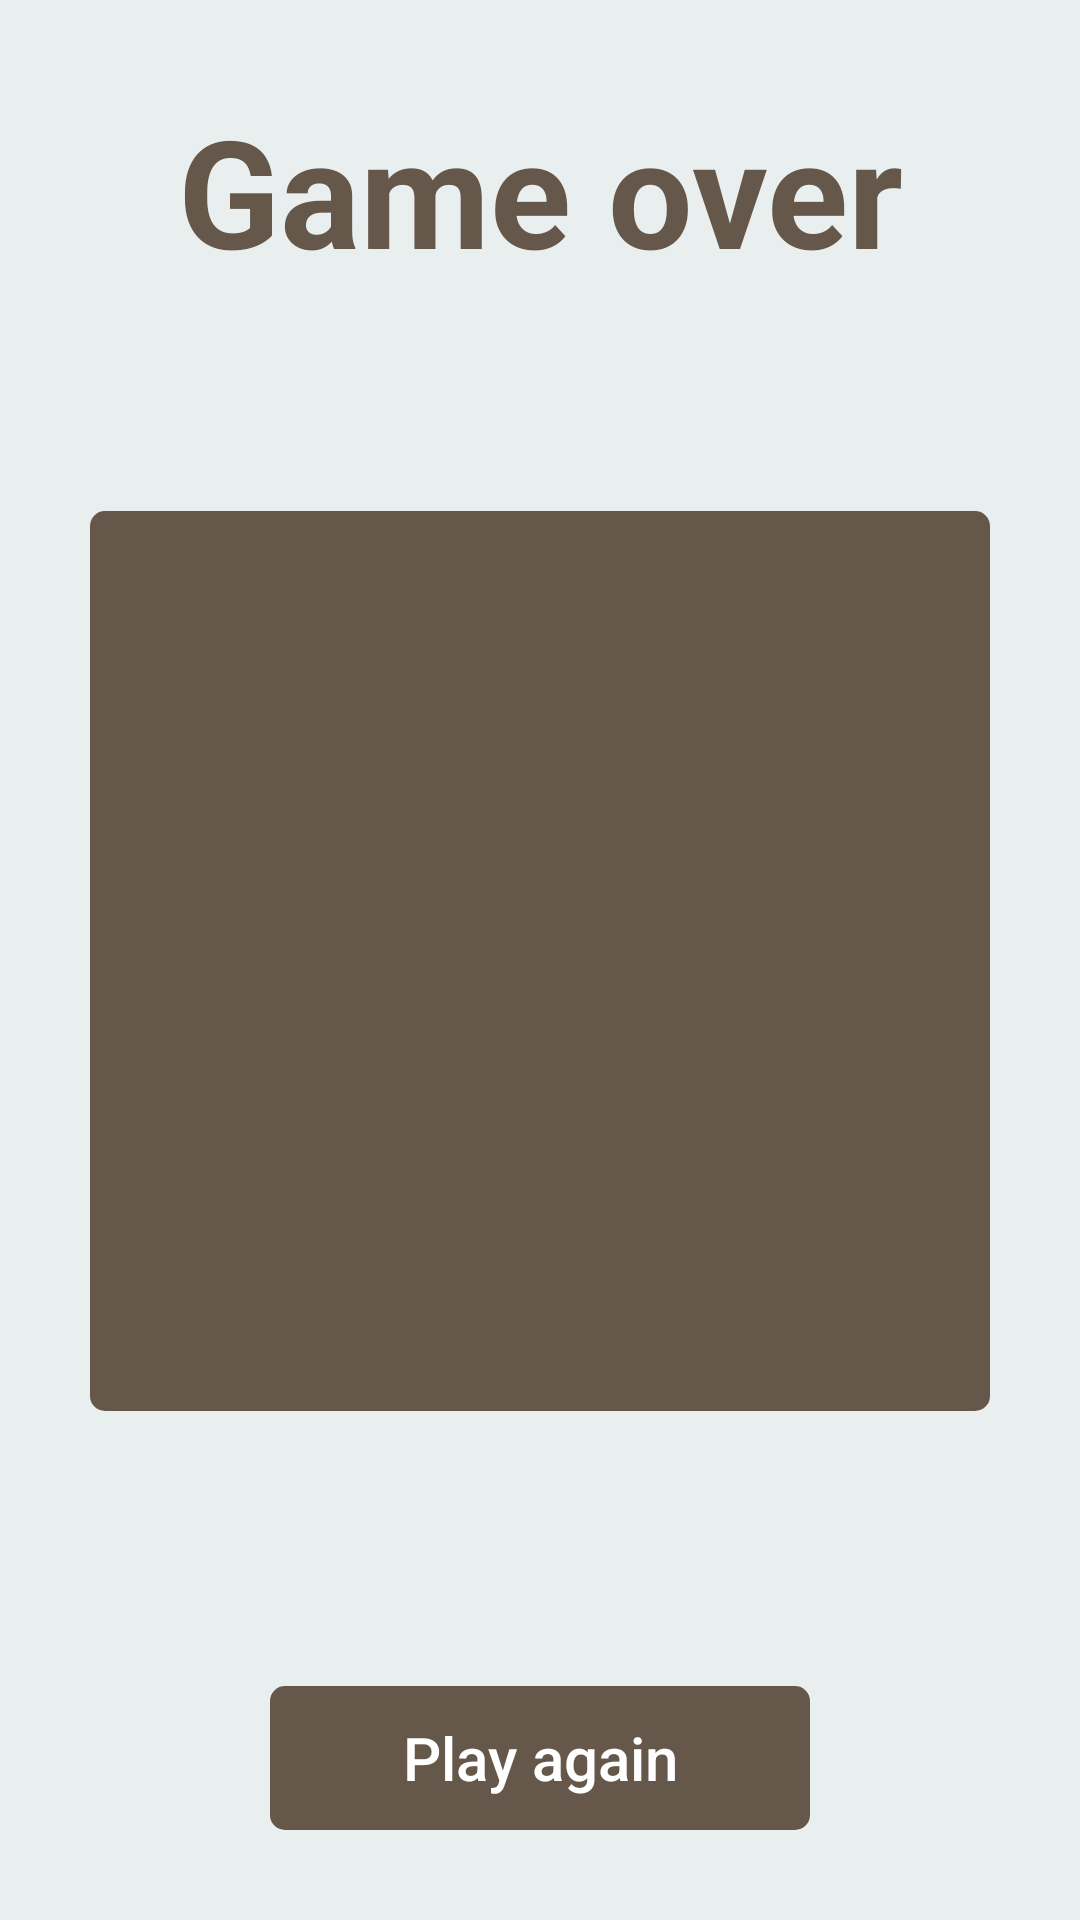

Produce the Android XML layout that renders to this screen, including the resource entries it uses.
<!-- AndroidManifest.xml: application theme Theme.Game_2048 -->
<!-- res/layout/screen_finish.xml -->
<?xml version="1.0" encoding="utf-8"?>
<androidx.constraintlayout.widget.ConstraintLayout xmlns:android="http://schemas.android.com/apk/res/android"
    xmlns:app="http://schemas.android.com/apk/res-auto"
    xmlns:tools="http://schemas.android.com/tools"
    android:id="@+id/root"
    android:layout_width="match_parent"
    android:layout_height="match_parent"
    android:background="#E9EFEF"
    android:padding="30dp"
    tools:context=".mvp.views.FinishView">

    <TextView
        android:id="@+id/gameOver"
        android:layout_width="match_parent"
        android:layout_height="wrap_content"
        android:gravity="center"
        android:text="Game over"
        android:textColor="#65574A"
        android:textSize="50sp"
        android:textStyle="bold"
        app:layout_constraintTop_toTopOf="parent" />

    <TextView
        android:id="@+id/text1"
        android:layout_width="match_parent"
        android:layout_height="wrap_content"
        android:gravity="center"
        android:textColor="#65574A"
        android:textSize="25sp"
        android:textStyle="bold"
        app:layout_constraintTop_toBottomOf="@id/gameOver"
        tools:layout_editor_absoluteX="30dp"
        tools:text="You earned x points with y moves in z" />

    <androidx.appcompat.widget.LinearLayoutCompat
        android:id="@+id/mainView"
        android:layout_width="match_parent"
        android:layout_height="0dp"
        android:layout_marginTop="40dp"
        android:background="@drawable/button"
        android:backgroundTint="#65574A"
        android:orientation="vertical"
        android:padding="4dp"
        app:layout_constraintDimensionRatio="1:1"
        app:layout_constraintTop_toBottomOf="@id/text1">

        <androidx.appcompat.widget.LinearLayoutCompat
            android:layout_width="match_parent"
            android:layout_height="0dp"
            android:layout_weight="1">

            <TextView
                style="@style/PlayButton"
                tools:text="0" />

            <TextView
                style="@style/PlayButton"
                tools:text="2" />

            <TextView
                style="@style/PlayButton"
                tools:text="4" />

            <TextView
                style="@style/PlayButton"
                tools:text="8" />
        </androidx.appcompat.widget.LinearLayoutCompat>

        <androidx.appcompat.widget.LinearLayoutCompat
            android:layout_width="match_parent"
            android:layout_height="0dp"
            android:layout_weight="1">

            <TextView
                style="@style/PlayButton"
                tools:text="16" />

            <TextView
                style="@style/PlayButton"
                tools:text="32" />

            <TextView
                style="@style/PlayButton"
                tools:text="64" />

            <TextView
                style="@style/PlayButton"
                tools:text="128" />
        </androidx.appcompat.widget.LinearLayoutCompat>

        <androidx.appcompat.widget.LinearLayoutCompat
            android:layout_width="match_parent"
            android:layout_height="0dp"
            android:layout_weight="1">

            <TextView
                style="@style/PlayButton"
                tools:text="256" />

            <TextView
                style="@style/PlayButton"
                tools:text="512" />

            <TextView
                style="@style/PlayButton"
                tools:text="1024" />

            <TextView
                style="@style/PlayButton"
                tools:text="2048" />
        </androidx.appcompat.widget.LinearLayoutCompat>

        <androidx.appcompat.widget.LinearLayoutCompat
            android:layout_width="match_parent"
            android:layout_height="0dp"
            android:layout_weight="1">

            <TextView
                style="@style/PlayButton"
                tools:text="0" />

            <TextView
                style="@style/PlayButton"
                tools:text="0" />

            <TextView
                style="@style/PlayButton"
                tools:text="0" />

            <TextView
                style="@style/PlayButton"
                tools:text="0" />
        </androidx.appcompat.widget.LinearLayoutCompat>

    </androidx.appcompat.widget.LinearLayoutCompat>

    <TextView
        android:id="@+id/text"
        android:layout_width="match_parent"
        android:layout_height="wrap_content"
        android:gravity="center"
        android:textColor="#65574A"
        android:textSize="25sp"
        android:textStyle="bold"
        app:layout_constraintBottom_toTopOf="@id/restart"
        app:layout_constraintEnd_toEndOf="parent"
        app:layout_constraintStart_toStartOf="parent"
        app:layout_constraintTop_toBottomOf="@id/mainView"
        tools:text="You earned x points with y moves in z" />

    <androidx.appcompat.widget.AppCompatButton
        android:id="@+id/restart"
        android:layout_width="0dp"
        android:layout_height="wrap_content"
        android:background="@drawable/button"
        android:backgroundTint="#65574A"
        android:text="Play again"
        android:textAllCaps="false"
        android:textColor="@color/white"
        android:textSize="20sp"
        app:layout_constraintBottom_toBottomOf="parent"
        app:layout_constraintEnd_toStartOf="@+id/undo"
        app:layout_constraintHorizontal_bias="0.5"
        app:layout_constraintStart_toStartOf="parent"
        app:layout_constraintWidth_percent="0.6" />

    <androidx.appcompat.widget.AppCompatButton
        android:id="@+id/undo"
        android:layout_width="0dp"
        android:layout_height="wrap_content"
        android:background="@drawable/button"
        android:backgroundTint="#65574A"
        android:text="Undo"
        android:textAllCaps="false"
        android:textColor="@color/white"
        android:textSize="20sp"
        android:visibility="gone"
        app:layout_constraintBottom_toBottomOf="parent"
        app:layout_constraintEnd_toEndOf="parent"
        app:layout_constraintHorizontal_bias="0.5"
        app:layout_constraintStart_toEndOf="@+id/restart"
        app:layout_constraintWidth_percent="0.3" />

</androidx.constraintlayout.widget.ConstraintLayout>
<!-- resources referenced by this layout -->
<resources>
  <!-- drawable button (drawable-v24) -->
  <?xml version="1.0" encoding="utf-8"?>
  <selector xmlns:android="http://schemas.android.com/apk/res/android">
      <item android:state_pressed="true">
          <shape>
              <padding android:bottom="2dp" android:left="2dp" android:right="2dp" android:top="2dp"/>
              <corners android:radius="5dp"/>
              <solid android:color="#99000000"/>
          </shape>
      </item>
      <item android:state_pressed="false">
          <shape>
              <padding android:bottom="2dp" android:left="2dp" android:right="2dp" android:top="2dp"/>
              <corners android:radius="5dp"/>
          </shape>
      </item>
  </selector>
  <style name="PlayButton">
          <item name="android:layout_height">match_parent</item>
          <item name="android:layout_weight">1</item>
          <item name="android:layout_width">0dp</item>
          <item name="android:layout_margin">2dp</item>
          <item name="android:background">@drawable/bg_item_0</item>
          <item name="android:gravity">center</item>
          <item name="android:textColor">@android:color/white</item>
          <item name="android:textSize">32sp</item>
      </style>
  <style name="Theme.Game_2048" parent="Theme.MaterialComponents.DayNight.NoActionBar">
          
          <item name="colorPrimary">@color/purple_500</item>
          <item name="colorPrimaryVariant">@color/purple_700</item>
          <item name="colorOnPrimary">@color/white</item>
          
          <item name="colorSecondary">@color/teal_200</item>
          <item name="colorSecondaryVariant">@color/teal_700</item>
          <item name="colorOnSecondary">@color/black</item>
          
          <item name="android:statusBarColor" tools:targetApi="l">#A1A1A1</item>
          
      </style>
  <!-- not gathered from this repository: default colours our renderer supplied (Android Studio template values) -->
  <color name="purple_500">#FF6200EE</color>
  <color name="purple_700">#FF3700B3</color>
  <color name="teal_200">#FF03DAC5</color>
  <color name="teal_700">#FF018786</color>
  <color name="black">#FF000000</color>
  <color name="white">#FFFFFFFF</color>
</resources>
